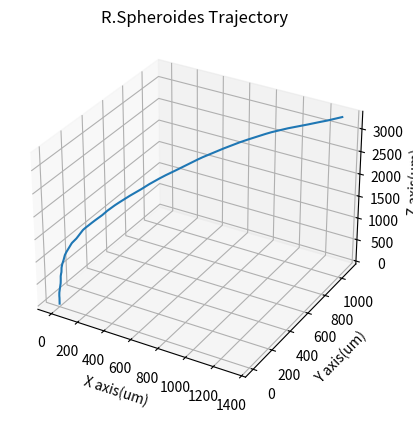

The script that saved this image:
import numpy as np
from numpy.random import seed
import random
import matplotlib.pyplot as plt
from mpl_toolkits import mplot3d
import math
from numpy import savetxt
MSD_results = []
MAD_results = []



time_tot = 5*60 #Total sim time in seconds
#Run speed in microns/second
run_speed = 20
#Corresponding frequency-needs to be 100Hz
freq = 100
#Total steps
steps = time_tot*freq
#mean stop duration in seconds and corresponding variables
mean_stop =  1
stop_steps = mean_stop * freq
stop_lambd = 1.0/stop_steps
#mean run time in seconds and corresponding variables
mean_run = 3
run_steps = mean_run * freq
run_lambd = 1.0/run_steps

no_runs = int(time_tot/(mean_run + mean_stop))
#Mean Square Displacement Fucntion
def MSD(pos_arr):
  MSD_values = []
  displacements = []
  tau = []

#CHECK TIME RANGE
  for j in range(5000,6500):
    for i in range(1, len(pos_arr)):
         if (i-j) > 0:
          disp_x = pos_arr[i][0] - pos_arr[i-j][0]
          disp_y = pos_arr[i][1] - pos_arr[i-j][1]
          disp_z = pos_arr[i][2] - pos_arr[i-j][2]
          disp = (disp_y*disp_y + disp_x*disp_x + disp_z*disp_z)
          displacements.append(disp)
    MSD = np.mean(displacements)
    displacements.clear()
    MSD_values.append(MSD)
    tau.append(j)

  fig, gr=plt.subplots()
  gr.plot(tau, MSD_values)
  gr.set_title('R.Spheroides MSD Graph')
  gr.set(xlabel = 'tau', ylabel = 'MSD (E-6 m^2)')
  fig.savefig('R.Sphaeroides_MSD.png',dpi=80)
  #combine data to a single array, transpose and save
  #savetxt('MSD_data.txt', MSD_values)

  slope,intercept = np.polyfit(tau, MSD_values, 1)
  #CHECK CORRECTION
  D = slope*freq/6
  print("D_eff =", D)

def MAD(angles):
  MAD_values = []
  ang_displacements = []

  for i in range(1, len(angles)):
    ang_sq = angles[i] * angles[i]
    ang_displacements.append(ang_sq)
  MSAD = np.mean(ang_displacements)
  return MSAD

 #Rotate about the y axis
def rotate_y(alpha):
    R_y = np.array([[np.cos(alpha), 0, np.sin(alpha)],
                    [0, 1, 0],
                    [-1*np.sin(alpha), 0, np.cos(alpha)]])
    return R_y

#ROtate about the z axis
def rotate_z(psi):
    R_z = np.array([[np.cos(psi), -1*np.sin(psi), 0],
                    [np.sin(psi), np.cos(psi), 0],
                    [0,0,1]])
    return R_z
#Overall rotte function, calls both functions above.
def rotate(vector):
    #Definition of variables within function
    vector_z = float(np.array([vector[2]]))
    vector_y = float(np.array([vector[1]]))
    vector_x = float(np.array([vector[0]]))
    r = np.sqrt(float(vector_x)**2 + float(vector_y)**2 + float(vector_z)**2)
    #Spherical coordinate theta definition
    theta = np.arccos(float(vector_z)/r)
    #Spherical coordinate Phi definition
    if  (vector_x == 0):
       phi = 0
    else:
       phi = math.atan2((vector_y),(vector_x))
    #Alpha is angle rotated away from current axis, calculated randomly in every instance
    #CHANGE FOR FREQ CHANGE
    alpha = random.gauss(0, 4*0.062*0.01)
    #Call first rotation matrix with random alpha
    #and multiply to 0,0,1 vector
    rot_1 = rotate_y(alpha) @ [0,0,1]
    #Calculate random angle to rotate about previous vector
    psi = random.uniform(0,2*np.pi)
    #Apply this rotation with the calculated Psi angle
    #onto the rotation already applied
    rot_2 = rotate_z(psi) @ (rot_1)
    #Final calculation of new direction by taking the final vector from above
    #and rotate the reference frame onto the new vector using theta and phi.
    #This allows all the initial rotations to be applied to 0,0,1
    new_vector = (rotate_z(phi) @ rotate_y(theta) @ rot_2)

    return new_vector

def stop(swim):
    #Stop duration in uniform between 0.5-1.5s
    stop_duration = random.expovariate(stop_lambd)
    #Needs int rounding but allows stop duration to nearest 0.01s. Okay, could be better
    int_stop = int(stop_duration)
    for i in range(int_stop):
        xpos_arr.append(x_pos)
        ypos_arr.append(y_pos)
        zpos_arr.append(z_pos)
        swim = stop_rotate(swim)
        vectors.append(swim)
    return swim

def stop_rotate(vector):
    #Definition of variables within function
    vector_z = float(np.array([vector[2]]))
    vector_y = float(np.array([vector[1]]))
    vector_x = float(np.array([vector[0]]))
    r = np.sqrt(float(vector_x)**2 + float(vector_y)**2 + float(vector_z)**2)
    #Spherical coordinate theta definition
    theta = np.arccos(float(vector_z)/r)
    #Spherical coordinate Phi definition
    if  (vector_x == 0):
       phi = 0
    else:
       phi = math.atan2((vector_y),(vector_x))
    #Alpha is angle rotated away from current axis, calculated randomly in every instance
    #CHANGE FOR FREQ
    alpha = random.gauss(0, 4*0.12*0.01)
    #Call first rotation matrix with random alpha
    #and multiply to 0,0,1 vector
    rot_1 = rotate_y(alpha) @ [0,0,1]
    #Calculate random angle to rotate about previous vector
    psi = random.uniform(0,2*np.pi)
    #Apply this rotation with the calculated Psi angle
    #onto the rotation already applied
    rot_2 = rotate_z(psi) @ (rot_1)
    #Final calculation of new direction by taking the final vector from above
    #and rotate the reference frame onto the new vector using theta and phi.
    #This allows all the initial rotations to be applied to 0,0,1
    new_vector = (rotate_z(phi) @ rotate_y(theta) @ rot_2)

    return new_vector

 #Generate the number of desired steps(n) with a variable 'steps' = n+1
 #Works as number of trajectories per step

 #Generate the starting position
x_pos,y_pos,z_pos = (0, 0, 0)

 #Generate the three arrays in which to store the coordinates
xpos_arr = []
ypos_arr = []
zpos_arr = []
 #define initial vector
x=0
y=0
z=1
swim = np.array([x,
                 y,
                 z])
old_vector = np.array([x,
                       y,
                       z])
vectors = []
angles = []

 #first loop
for i in range(no_runs):
    step = []
    #second loop is run through once per step, generating a new x, y & z vector
    #These are added to the previous values
    run_time = random.expovariate(run_lambd)
    int_run = int(run_time)
    for k in range(int_run):
        #Save cooridnates in respective arrays starting at origin
        xpos_arr.append(x_pos)
        ypos_arr.append(y_pos)
        zpos_arr.append(z_pos)
        #Add  vector to each position
        x_pos = x_pos + swim[0]/4.642
        y_pos = y_pos + swim[1]/4.642
        z_pos = z_pos + swim[2]/4.642
        #Reset vector to an old vector
        vectors.append(swim)
        #Apply the tumble function to tumble 60* with a random rotation about the z axis
        swim = rotate(swim)
        old_vector = swim
    swim = stop(swim)
    dot = swim @ old_vector
    angles.append(dot)

#The arrays are plotted in 3 dimensions against each other
ax = plt.axes(projection='3d')
ax.plot3D(xpos_arr, ypos_arr, zpos_arr)
ax.set_xlabel('X axis(um)')
ax.set_ylabel('Y axis(um)')
ax.set_zlabel('Z axis(um)')
ax.set_title("R.Spheroides Trajectory")
plt.savefig("R.Sphaeroides_trajectory.png",dpi=80)
 #Combine the arrays into a single array, transpose and save it as a .csv file.
pos_arr = np.array([xpos_arr, ypos_arr, zpos_arr])
pos_arr = pos_arr.T
np.savetxt('trajectory_file.csv', pos_arr)
#Mean_Square_Disp=MSD(pos_arr)

Mean_S_Ang_Disp=MAD(angles)
Mean_Ang_Disp=np.sqrt(Mean_S_Ang_Disp)
print("MAD=", Mean_Ang_Disp)

v_avrg = (run_speed*mean_run)/(mean_run+mean_stop/run_speed)
D_ld = (v_avrg*v_avrg*(mean_run+(mean_stop/run_speed)))/(3*(1-np.cos(Mean_Ang_Disp)))
print("D_ld=", D_ld)
